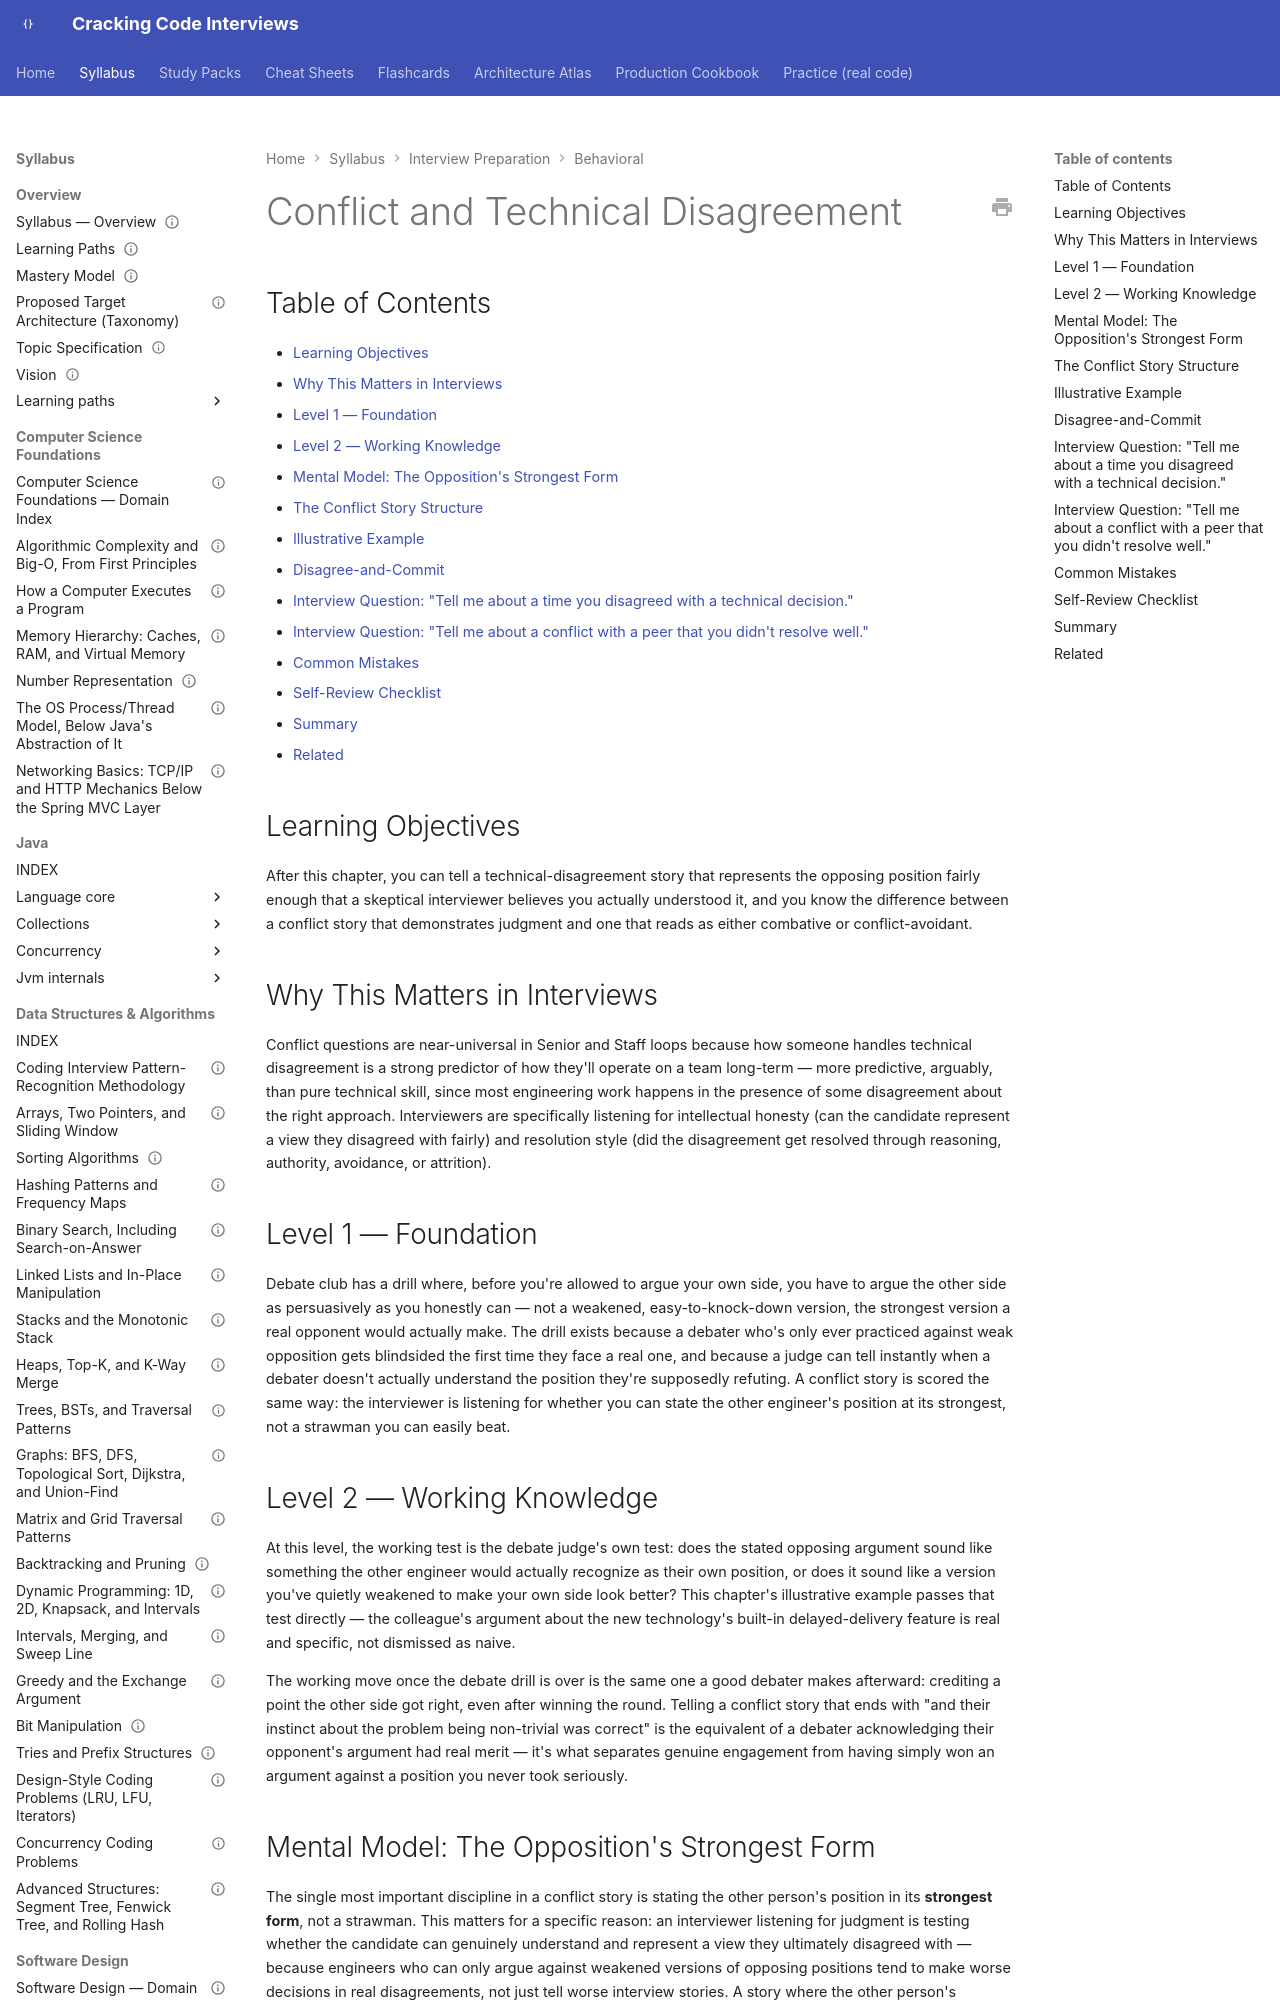

repository: JuanMelendres/cracking-code-interviews · page: syllabus/20-interview-preparation/behavioral/06-conflict-and-technical-disagreement/index.html · generator: mkdocs

---
title: "Conflict and Technical Disagreement"
slug: conflict-and-technical-disagreement
document_type: behavioral-handbook-chapter
domain: 20-interview-preparation/behavioral
status: draft
version: 1.1
last_updated: 2026-09-21
source_history:
  - behavioral-handbook/06-conflict-and-technical-disagreement.md
topic_id: T-1506
mastery_levels_covered:
  - L1
  - L2
  - L3
  - L4
difficulty:
  - intermediate
  - advanced
target_levels:
  - senior
  - staff
prerequisites:
  - 01-star-framework-and-delivery.md
related:
  - 03-scope-impact-and-influence-framing.md
  - underperformance-and-difficult-feedback-narratives.md
official_references: []
---

# Conflict and Technical Disagreement

## Table of Contents

- [Learning Objectives](#learning-objectives)
- [Why This Matters in Interviews](#why-this-matters-in-interviews)
- [Level 1 — Foundation](#level-1-foundation)
- [Level 2 — Working Knowledge](#level-2-working-knowledge)
- [Mental Model: The Opposition's Strongest Form](#mental-model-the-oppositions-strongest-form)
- [The Conflict Story Structure](#the-conflict-story-structure)
- [Illustrative Example](#illustrative-example)
- [Disagree-and-Commit](#disagree-and-commit)
- [Interview Question: "Tell me about a time you disagreed with a technical decision."](#interview-question-tell-me-about-a-time-you-disagreed-with-a-technical-decision)
- [Interview Question: "Tell me about a conflict with a peer that you didn't resolve well."](#interview-question-tell-me-about-a-conflict-with-a-peer-that-you-didnt-resolve-well)
- [Common Mistakes](#common-mistakes)
- [Self-Review Checklist](#self-review-checklist)
- [Summary](#summary)
- [Related](#related)

## Learning Objectives

After this chapter, you can tell a technical-disagreement story that represents the opposing position fairly enough that a skeptical interviewer believes you actually understood it, and you know the difference between a conflict story that demonstrates judgment and one that reads as either combative or conflict-avoidant.
